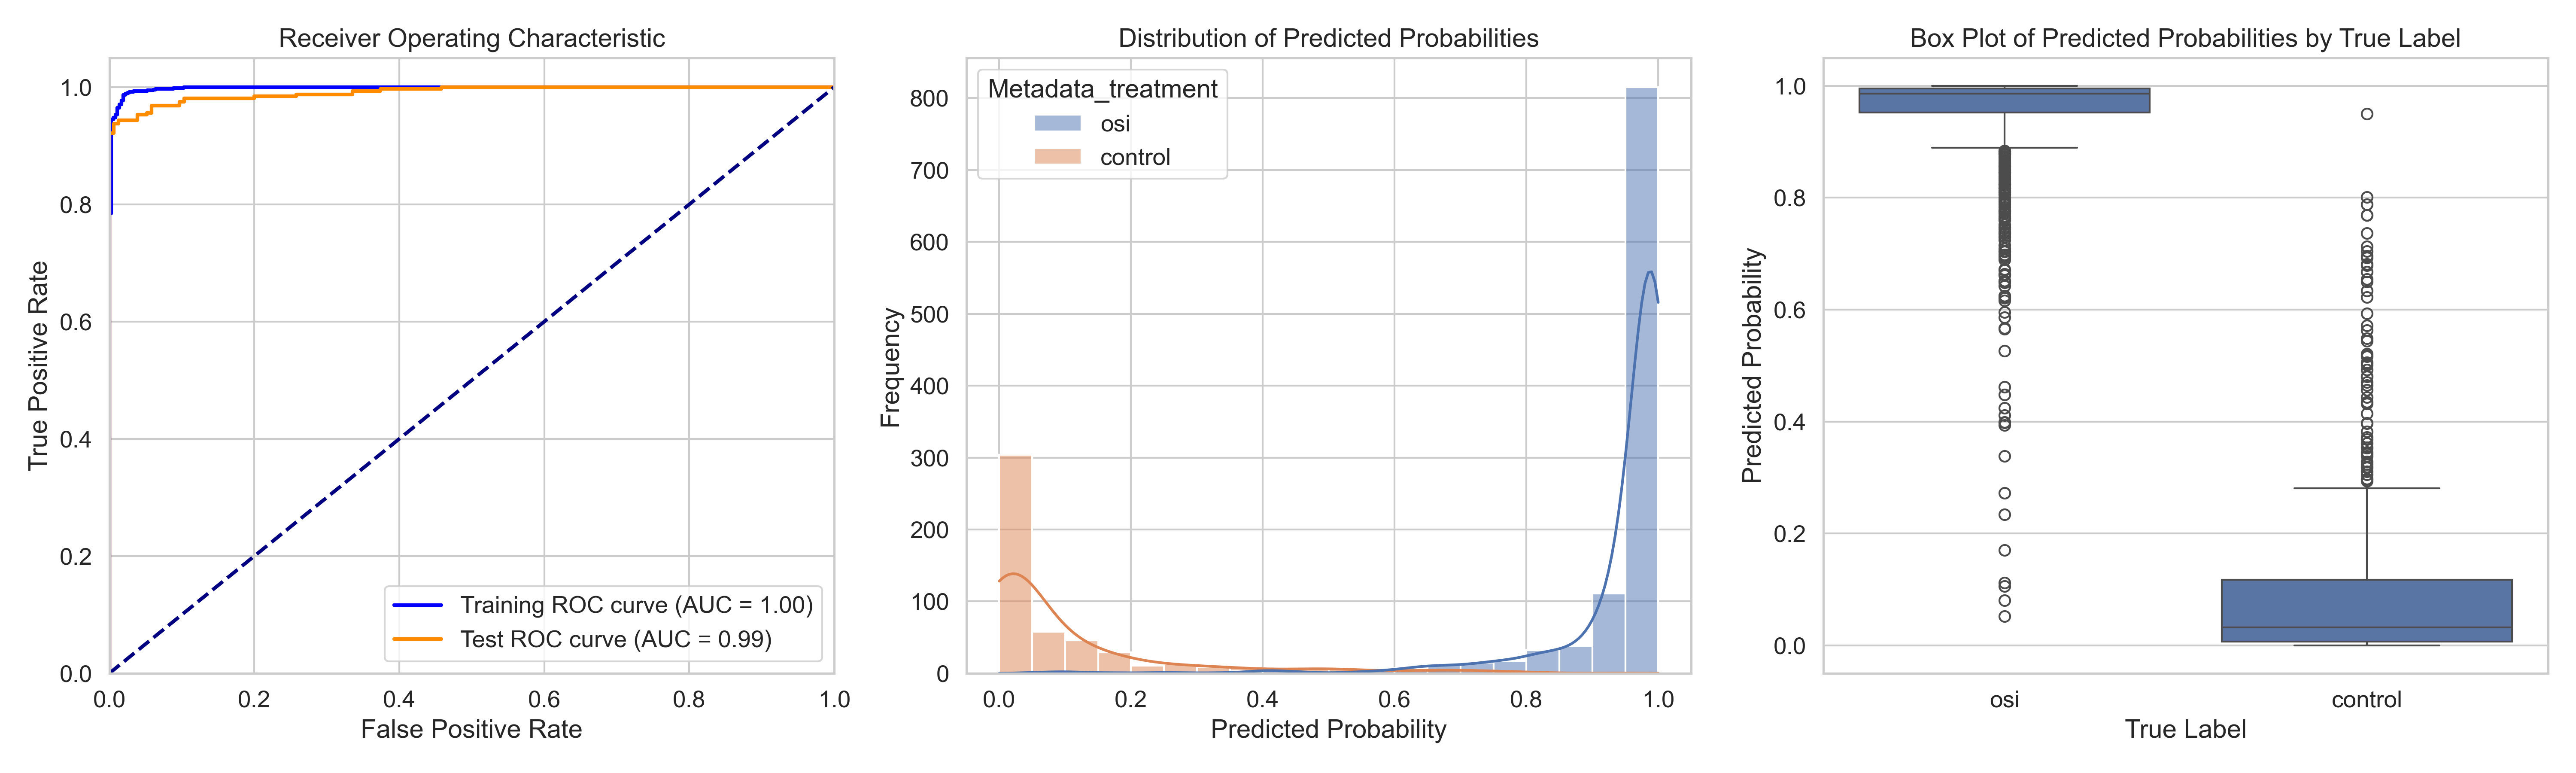

Data behind this chart, as committed beside it:
ObjectNumber, Metadata_site, Metadata_concentration, Metadata_hour, Metadata_treatment, Predicted_Probability, Is_Test, S
1, 0, 6.06, 1, osi, 0.9799, True, 0.8764
2, 0, 6.06, 1, osi, 0.9906, False, 0.8871
3, 0, 6.06, 1, osi, 0.9896, False, 0.8861
4, 0, 6.06, 1, osi, 0.9957, False, 0.8922
5, 0, 6.06, 1, osi, 0.9266, True, 0.8231
6, 0, 6.06, 1, osi, 0.9885, False, 0.8849
7, 0, 6.06, 1, osi, 0.9981, False, 0.8946
8, 0, 6.06, 1, osi, 0.9899, True, 0.8863
9, 0, 6.06, 1, osi, 0.9681, True, 0.8646
10, 0, 6.06, 1, osi, 0.9634, True, 0.8598
11, 0, 6.06, 1, osi, 0.998, False, 0.8944
12, 0, 6.06, 1, osi, 0.9943, True, 0.8907
13, 0, 6.06, 1, osi, 0.9772, False, 0.8737
14, 0, 6.06, 1, osi, 0.9906, False, 0.887
15, 0, 6.06, 1, osi, 0.9863, False, 0.8828
16, 0, 6.06, 1, osi, 0.9953, False, 0.8918
17, 0, 6.06, 1, osi, 0.997, False, 0.8935
18, 0, 6.06, 1, osi, 0.9902, False, 0.8867
19, 0, 6.06, 1, osi, 0.9964, False, 0.8929
20, 0, 6.06, 1, osi, 0.999, False, 0.8955
21, 0, 6.06, 1, osi, 0.9935, False, 0.89
22, 0, 6.06, 1, osi, 0.9961, False, 0.8925
23, 0, 6.06, 1, osi, 0.9942, True, 0.8907
24, 0, 6.06, 1, osi, 0.9931, False, 0.8896
25, 0, 6.06, 1, osi, 0.9998, True, 0.8962
26, 0, 6.06, 1, osi, 0.9849, False, 0.8813
27, 0, 6.06, 1, osi, 0.9984, False, 0.8949
28, 0, 6.06, 1, osi, 0.9803, False, 0.8768
29, 0, 6.06, 1, osi, 0.9833, True, 0.8798
30, 0, 6.06, 1, osi, 0.9998, False, 0.8963
31, 0, 6.06, 1, osi, 0.9997, False, 0.8962
32, 0, 6.06, 1, osi, 0.9995, False, 0.896
33, 0, 6.06, 1, osi, 0.9917, False, 0.8882
34, 0, 6.06, 1, osi, 0.9987, True, 0.8952
35, 0, 6.06, 1, osi, 0.9946, True, 0.891
36, 0, 6.06, 1, osi, 0.9945, False, 0.891
37, 0, 6.06, 1, osi, 0.9993, True, 0.8957
38, 0, 6.06, 1, osi, 0.9955, False, 0.892
39, 0, 6.06, 1, osi, 0.9962, True, 0.8926
40, 0, 6.06, 1, osi, 0.9965, False, 0.8929
41, 0, 6.06, 1, osi, 0.8832, True, 0.7797
42, 0, 6.06, 1, osi, 0.9982, True, 0.8947
43, 0, 6.06, 1, osi, 0.9988, False, 0.8953
44, 0, 6.06, 1, osi, 0.9979, False, 0.8943
45, 0, 6.06, 1, osi, 0.9977, False, 0.8941
46, 0, 6.06, 1, osi, 0.9996, False, 0.896
47, 0, 6.06, 1, osi, 0.998, True, 0.8944
48, 0, 6.06, 1, osi, 0.998, False, 0.8944
49, 0, 6.06, 1, osi, 0.9506, False, 0.847
50, 0, 6.06, 1, osi, 0.9922, False, 0.8886
51, 0, 6.06, 1, osi, 0.9946, True, 0.891
52, 0, 6.06, 1, osi, 0.9858, False, 0.8823
53, 0, 6.06, 1, osi, 0.9998, False, 0.8963
54, 0, 6.06, 1, osi, 0.9989, True, 0.8954
55, 0, 6.06, 1, osi, 0.9818, False, 0.8783
56, 0, 6.06, 1, osi, 0.9951, False, 0.8916
57, 0, 6.06, 1, osi, 0.9868, False, 0.8833
58, 0, 6.06, 1, osi, 0.9976, True, 0.894
59, 0, 6.06, 1, osi, 0.9837, False, 0.8802
60, 0, 6.06, 1, osi, 0.9976, False, 0.8941
... 1,523 more rows
